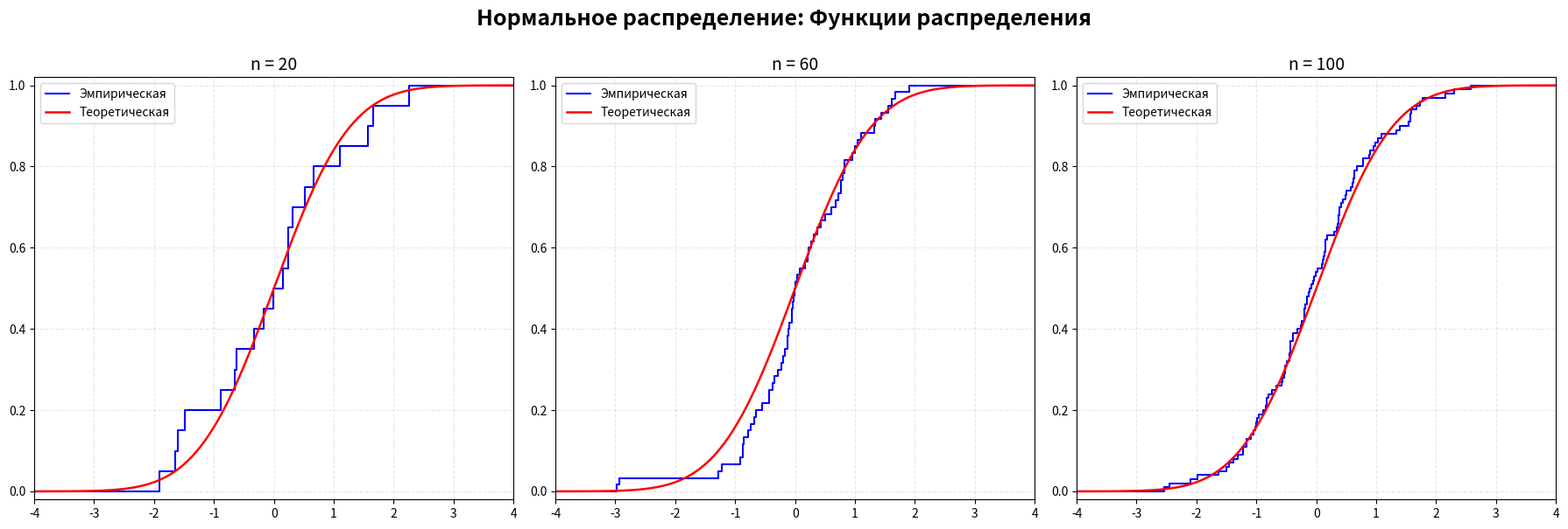
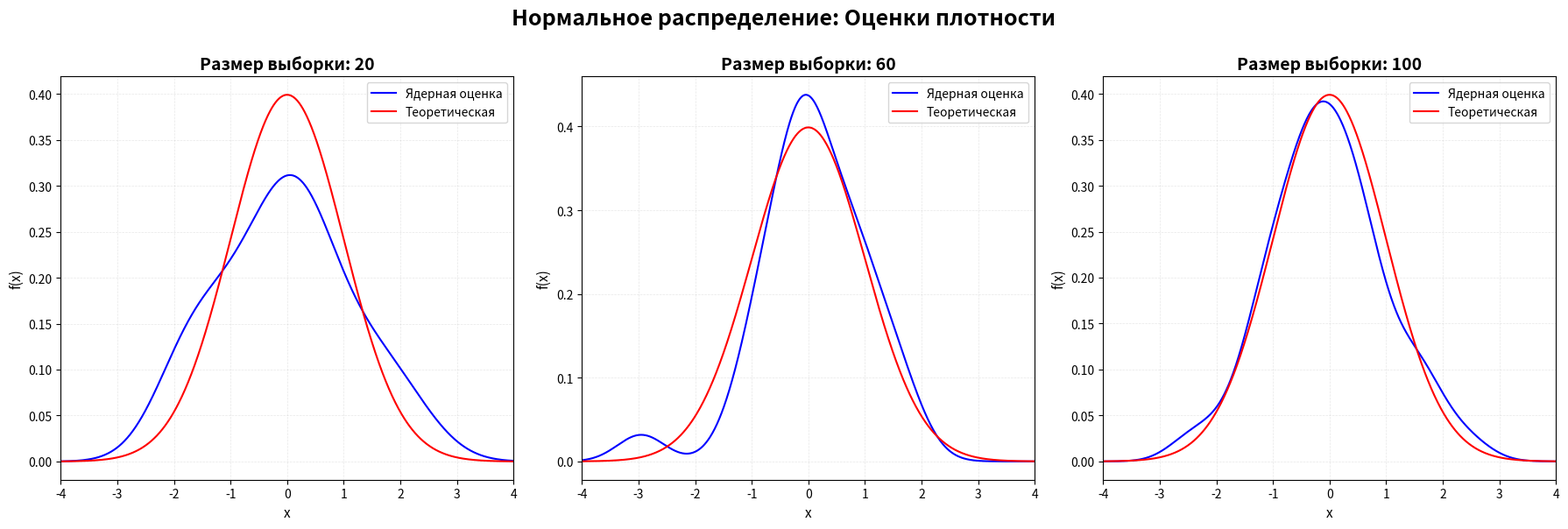
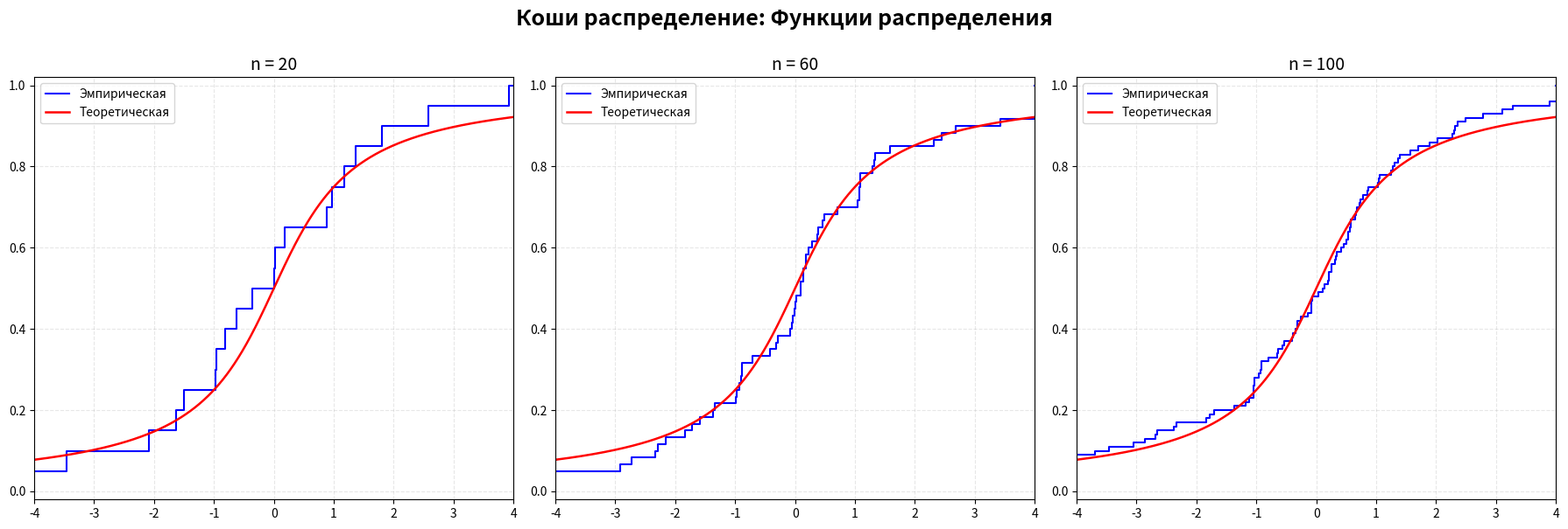
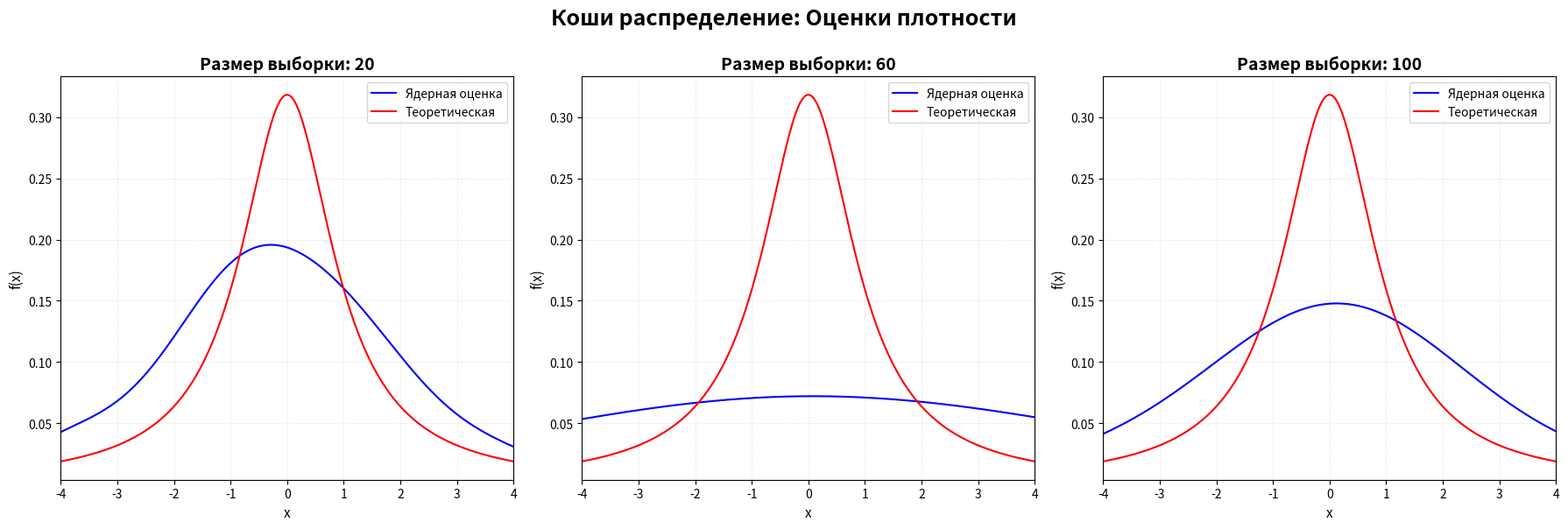
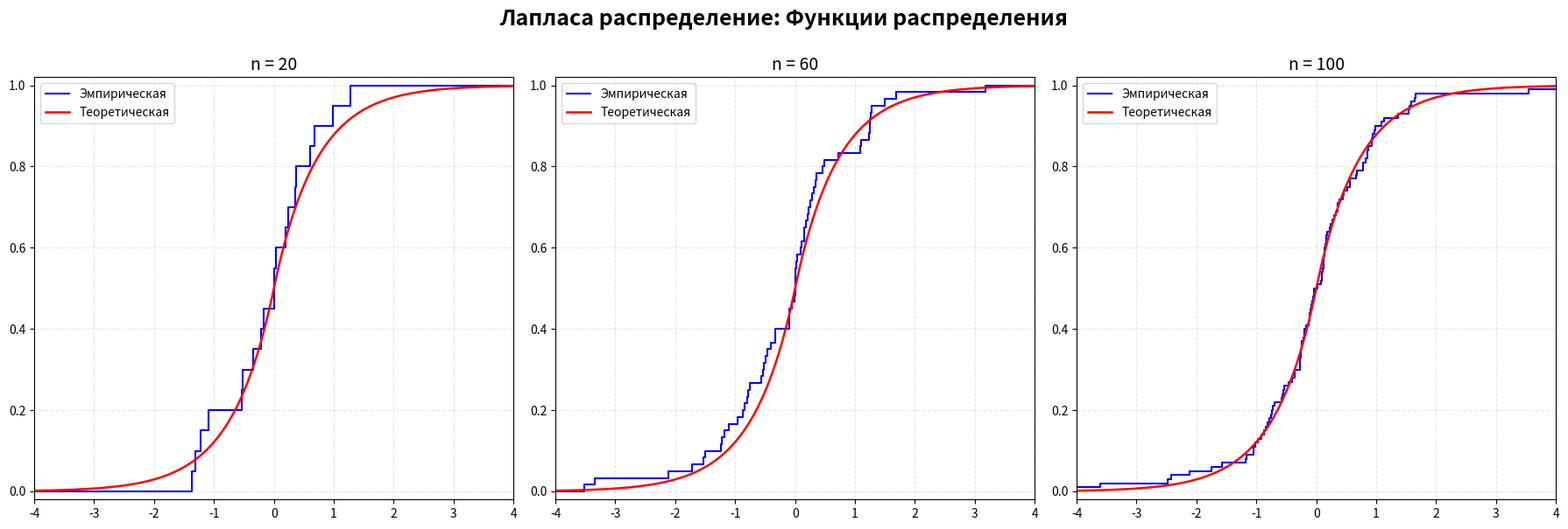
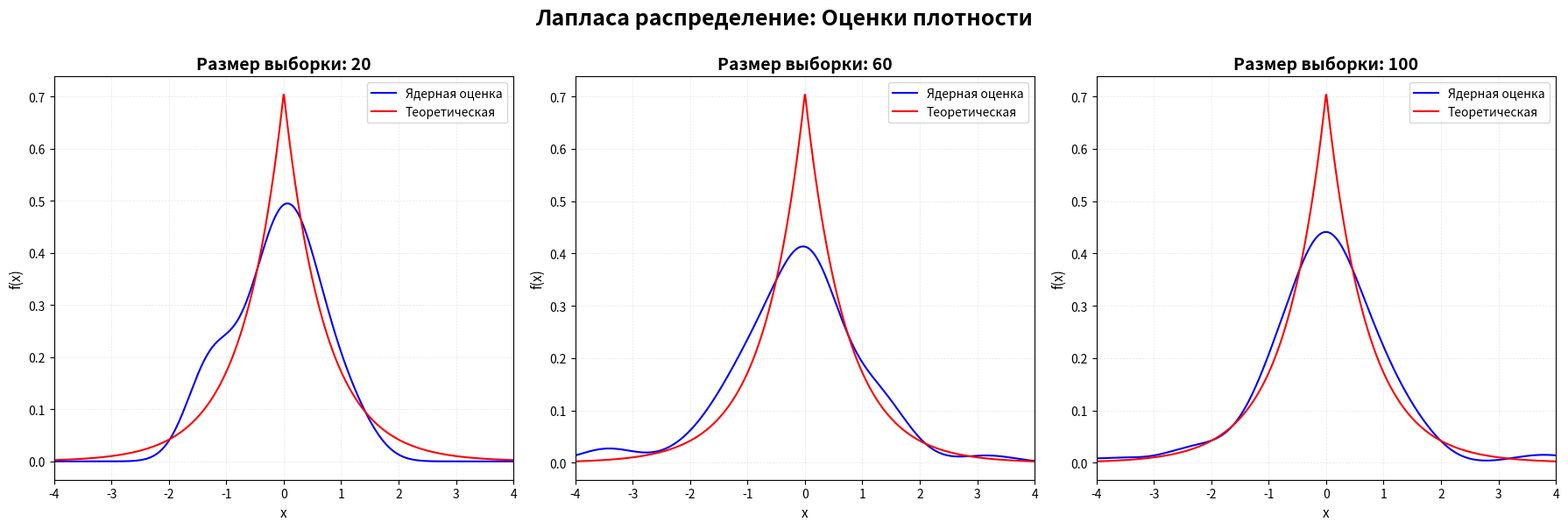
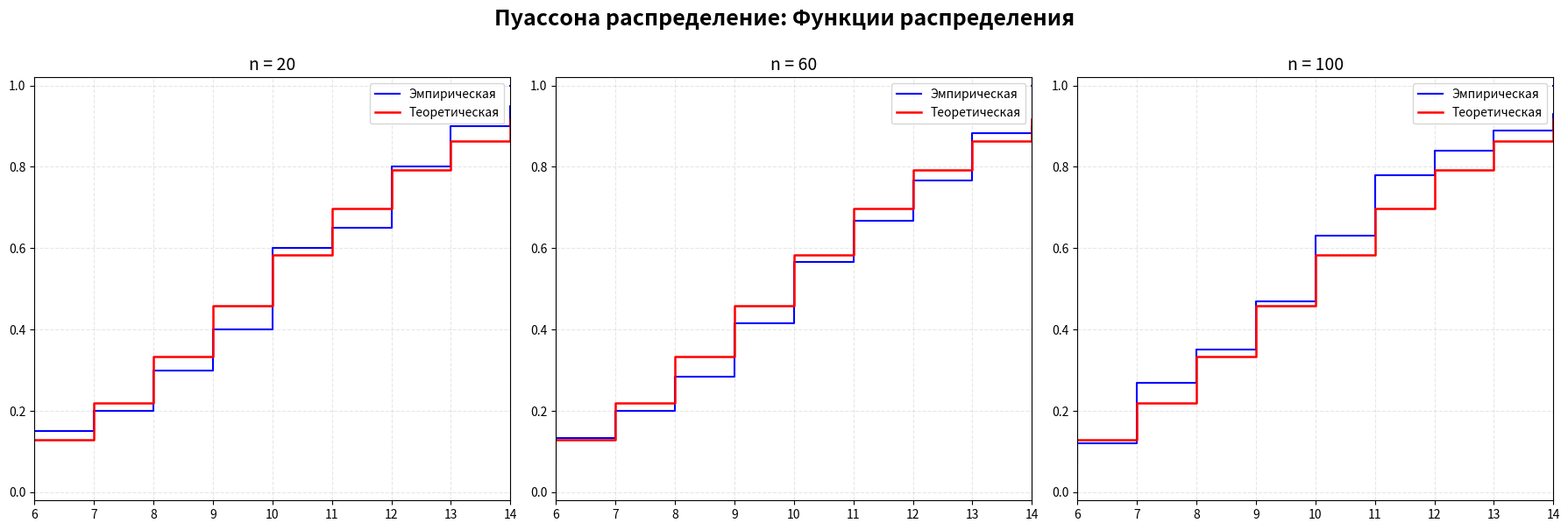
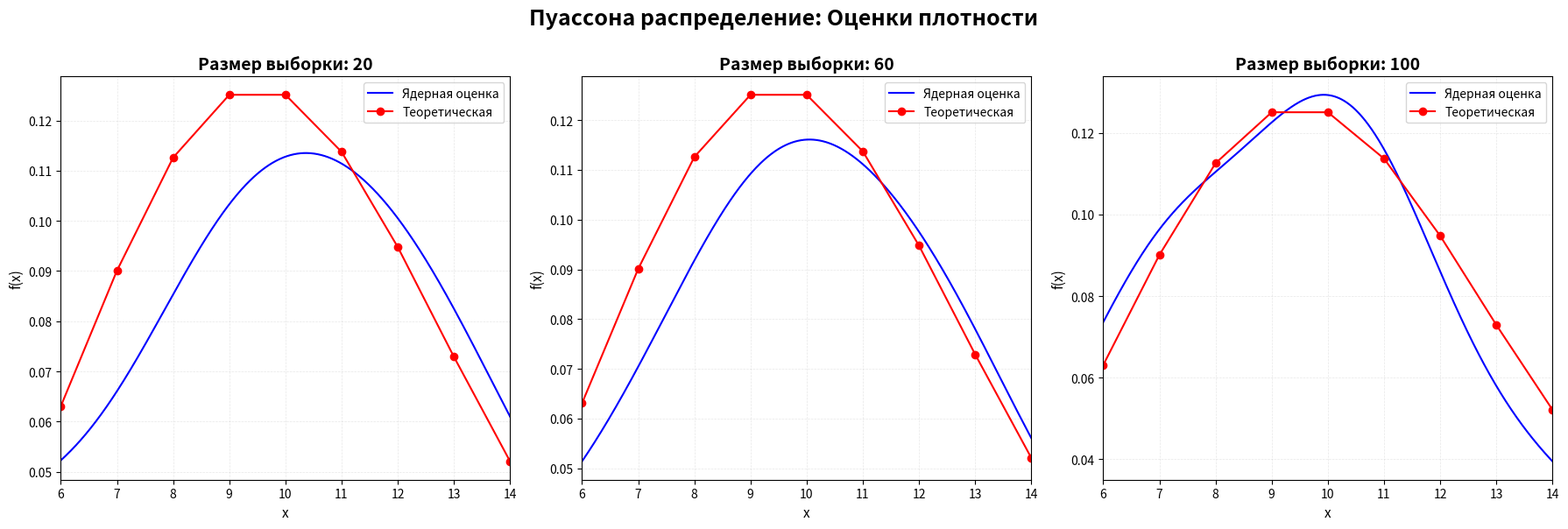
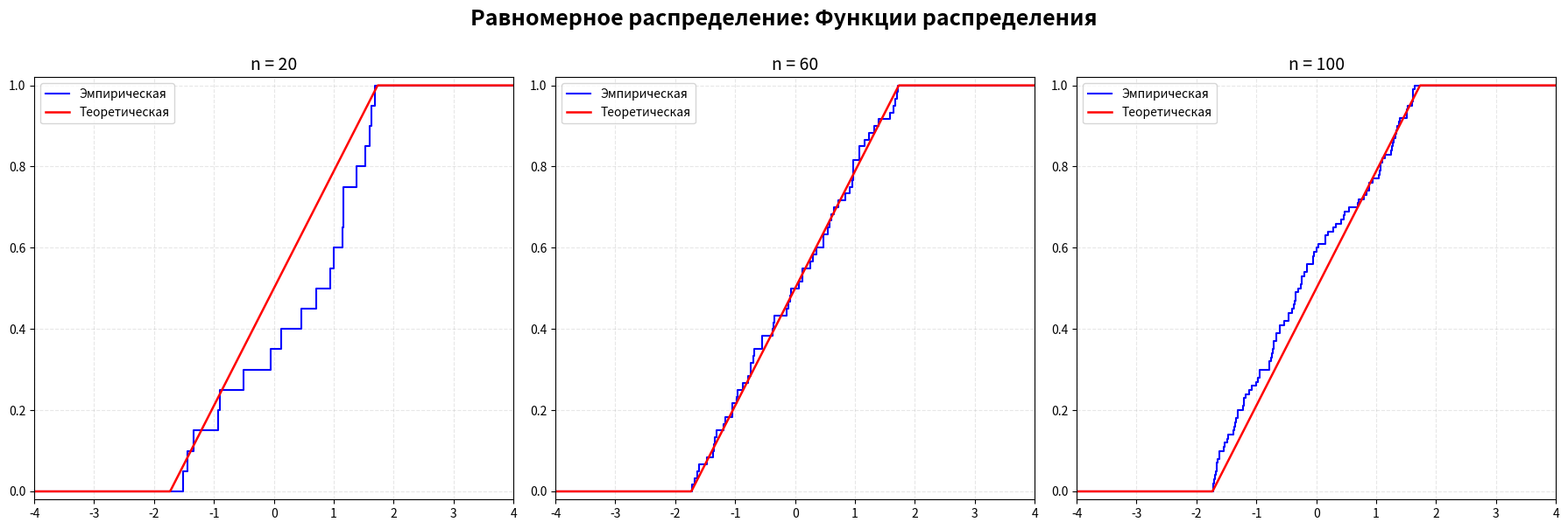
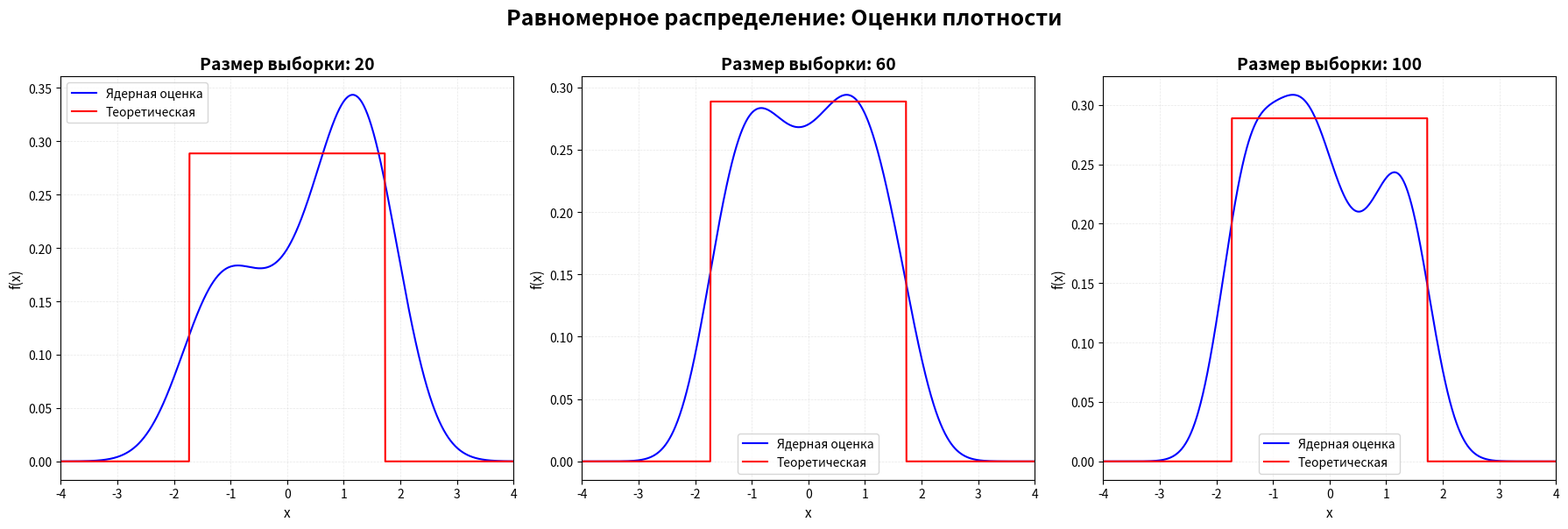

Generate these figures, in order, with matplotlib:
import numpy as np
import matplotlib.pyplot as plt
from scipy import stats

def paint_emp(name, samples, sample_sizes, dist, interval):
    a, b = interval
    fig, axes = plt.subplots(1, len(sample_sizes), figsize=(18, 6))
    
    for i, size in enumerate(sample_sizes):
        ax = axes[i]
        sample = samples[size]

        x_sorted = np.sort(sample)
        
        x_full = np.concatenate(([a], x_sorted, [b]))
        y_full = np.concatenate(([0.0], np.arange(1, len(sample)+1)/len(sample), [1.0]))
        
        ax.step(x_full, y_full, where='post', 
                label='Эмпирическая', 
                color='blue', linewidth=1.5)

        if name == "Пуассона":
            grid = np.arange(a, b + 1)
            ax.step(grid, dist.cdf(grid), where='post', 
                    label='Теоретическая', color='red', linewidth=1.8)
        else:
            grid = np.linspace(a, b, 1001)
            ax.plot(grid, dist.cdf(grid), 
                    label='Теоретическая', color='red', linewidth=1.8)
        
        ax.set_xlim(a, b)
        ax.set_ylim(-0.02, 1.02)
        ax.set_title(f'n = {size}', fontsize=14)
        ax.grid(True, alpha=0.3, ls='--')
        ax.legend(fontsize=10)
    
    fig.suptitle(f'{name} распределение: Функции распределения', fontsize=18, fontweight='bold', y=1.0)
    plt.subplots_adjust(top=0.8)
    plt.tight_layout()
    plt.show()

def paint_core(name, samples, sample_sizes, dist, interval):
    a, b = interval
    fig, axes = plt.subplots(1, len(sample_sizes), figsize=(18, 6))
    
    for i, size in enumerate(sample_sizes):
        ax = axes[i]
        sample = samples[size]

        kde = stats.gaussian_kde(sample)
        if name == "Пуассона":
            grid = np.arange(a, b + 1)
            fine_grid = np.linspace(a, b, 1000)
            ax.plot(fine_grid, kde(fine_grid), label='Ядерная оценка', color='blue')
            ax.plot(grid, dist.pmf(grid), 'o-', label='Теоретическая', color='red')
        else:
            grid = np.linspace(a, b, 1000)
            ax.plot(grid, kde(grid), label='Ядерная оценка', color='blue')
            ax.plot(grid, dist.pdf(grid), label='Теоретическая', color='red')
        
        ax.set_xlim(a, b)
        ax.set_title(f'Размер выборки: {size}', fontsize=14, fontweight='bold')
        ax.set_xlabel('x', fontsize=11)
        ax.set_ylabel('f(x)', fontsize=11)
        ax.grid(True, alpha=0.3, linestyle='--', linewidth=0.5)
        ax.legend()
    
    fig.suptitle(f'{name} распределение: Оценки плотности', fontsize=18, fontweight='bold', y=1.0)
    plt.subplots_adjust(top=0.8)
    plt.tight_layout()
    plt.show()

def main():
    random = np.random.default_rng(4)
    
    dist_names = ["Нормальное", "Коши", "Лапласа", "Пуассона", "Равномерное"]
    sample_sizes = [20, 60, 100]
    
    dists = {
        "Нормальное": stats.norm(0, 1),
        "Коши": stats.cauchy(),
        "Лапласа": stats.laplace(0, 1 / np.sqrt(2)),
        "Пуассона": stats.poisson(10),
        "Равномерное": stats.uniform(-np.sqrt(3), 2 * np.sqrt(3))
    }
    
    intervals = {
        "Пуассона": (6, 14)
    }
    for name in dist_names:
        if name not in intervals:
            intervals[name] = (-4, 4)
    
    data = {name: {size: None for size in sample_sizes} for name in dist_names}
    
    for size in sample_sizes:
        data["Нормальное"][size] = random.normal(0, 1, size)
        data["Коши"][size] = random.standard_cauchy(size)
        data["Лапласа"][size] = random.laplace(0, 1 / np.sqrt(2), size)
        data["Пуассона"][size] = random.poisson(10, size)
        data["Равномерное"][size] = random.uniform(-np.sqrt(3), np.sqrt(3), size)
    
    for name in dist_names:
        paint_emp(name, data[name], sample_sizes, dists[name], intervals[name])
        paint_core(name, data[name], sample_sizes, dists[name], intervals[name])
    

if __name__ == "__main__":
    main()
